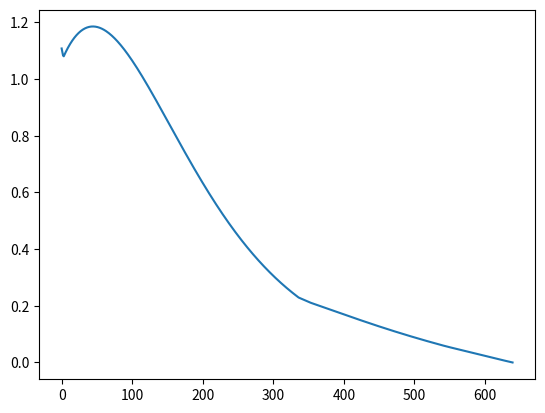

Python code for this plot:
#imports das bibliotecas utilizadas
import numpy as np
import matplotlib.pyplot as plt
import matplotlib.cm as cm


def rk4(x0, n, I, f):
    t = []
    x = [x0]
    h = (I[1] - I[0]) / n
    for k in range(n + 1):
        t.append(I[0] + h * k)

    for k in range(1, n + 1):
        K1 = f(t[k - 1], x[k - 1])
        K2 = f(t[k - 1] + h / 2, x[k - 1] + K1 * h / 2)
        K3 = f(t[k - 1] + h / 2, x[k - 1] + K2 * h / 2)
        K4 = f(t[k - 1] + h, x[k - 1] + K3 * h)
        x.append(x[k - 1] + (K1 + 2 * K2 + 2 * K3 + K4) * h / 6)
    return x


def errork4(xrk4, xexplicito):
    erro = []
    for c in range(1, len(xrk4)):
        errotemp = np.abs(xexplicito[0]-xrk4[c][0])
        for i in range(1, len(xexplicito)):
            if(np.abs(xexplicito[i]-xrk4[c][i]) > errotemp):
                errotemp = np.abs(xexplicito[i]-xrk4[c][i])
        erro.append(errotemp)
    return erro


#calculo rk4
x0 = [1,1,1,-1]
I = [0, 2]
n = 640
matA = [[-2,-1,-1,-2],[1,-2,2,-1],[-1,-2,-2,-1],[2,-1,1,-2]]
f = lambda t, x: np.dot(matA,x)

xrk4 = rk4(x0, n, I, f)
print('Solução calculada:')
print(xrk4[len(xrk4) - 1])

print('----------------------------------------------------------')


#calculo solucao explicita
t = 2
emenost = np.exp(-t)
emenos3t = np.exp(-3 * t)
sint = np.sin(t)
cost = np.cos(t)
sin3t = np.sin(3*t)
cos3t = np.cos(3*t)

xexplicito = ([(emenost * sint) + (emenos3t * cos3t), (emenost * cost) + (emenos3t * sin3t), (-1 * emenost * sint) + (emenos3t * cos3t), (-1 * emenost * cost) + (emenos3t * sin3t)])
print('Solução explícita:')
print(xexplicito)


#calculo do erro
t = []
h = (I[1] - I[0]) / n
for k in range(n + 1):
    t.append(I[0] + h * k)

erro = errork4(xrk4, xexplicito)
plt.plot(erro)
plt.show()